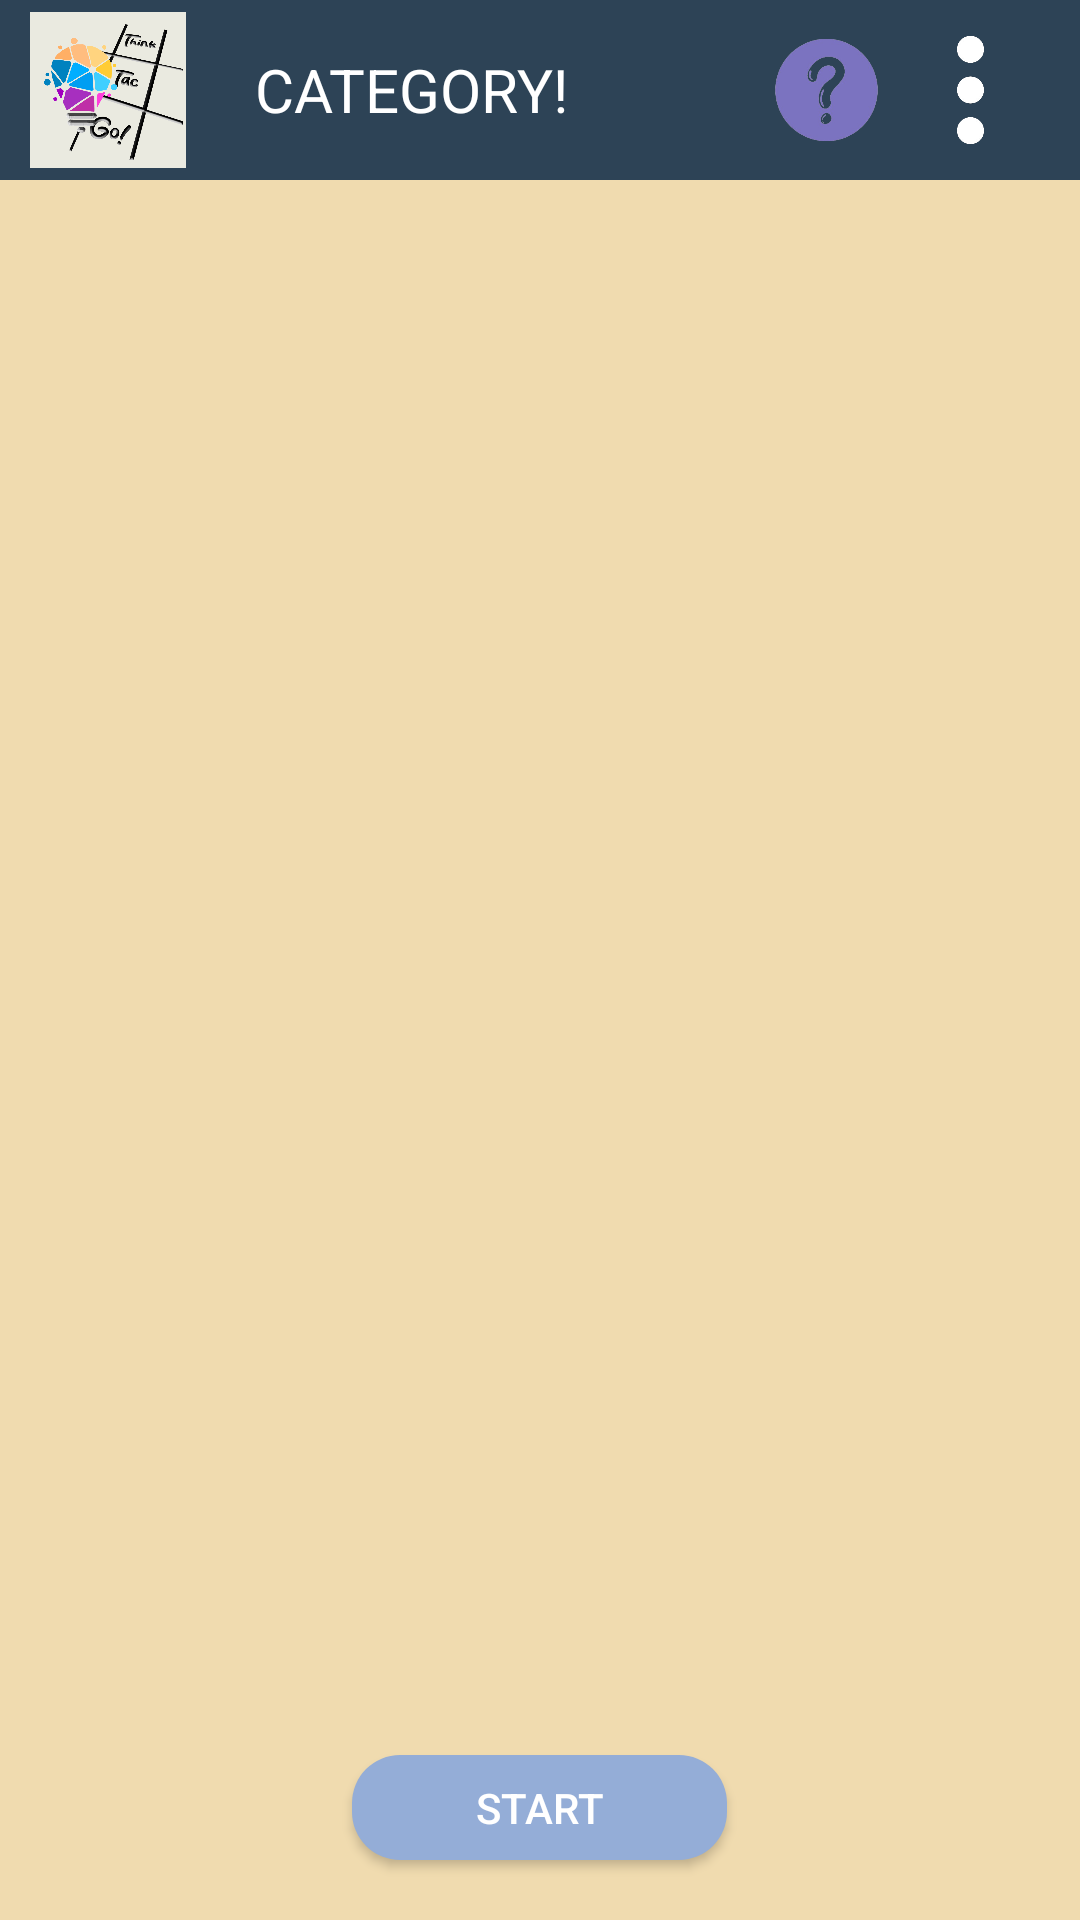

Produce the Android XML layout that renders to this screen, including the resource entries it uses.
<!-- AndroidManifest.xml: application theme AppTheme -->
<!-- res/layout/activity_category.xml -->
<?xml version="1.0" encoding="utf-8"?>

<RelativeLayout xmlns:android="http://schemas.android.com/apk/res/android"
    xmlns:tools="http://schemas.android.com/tools"
    android:layout_width="match_parent"
    android:layout_height="match_parent"
    android:background="#f0dbaf"
    tools:ignore="ExtraText">

    

    

    <include layout="@layout/top_panel" />

    <ImageView
        android:id="@+id/left_arrow"
        android:layout_width="200dp"
        android:layout_height="125dp"
        android:layout_alignParentStart="true"
        android:layout_alignParentTop="false"
        android:layout_alignParentEnd="true"
        android:layout_alignParentBottom="false"
        android:layout_centerVertical="true"
        android:layout_marginEnd="500dp"
        android:src="@drawable/left_arrow" />

    <ImageView
        android:id="@+id/category_image"
        android:layout_width="100dp"
        android:layout_height="wrap_content"
        android:layout_below="@id/category_title"
        android:layout_alignParentStart="true"
        android:layout_alignParentTop="true"
        android:layout_alignParentEnd="true"
        android:layout_alignParentBottom="true"
        android:layout_centerInParent="true"
        android:layout_marginStart="250dp"
        android:layout_marginTop="105dp"
        android:layout_marginEnd="250dp"
        android:layout_marginBottom="70dp"
        android:src="@drawable/math" />

    <ImageView
        android:id="@+id/right_arrow"
        android:layout_width="200dp"
        android:layout_height="125dp"
        android:layout_alignParentStart="true"
        android:layout_alignParentEnd="true"
        android:layout_centerVertical="true"
        android:layout_marginStart="500dp"
        android:layout_marginEnd="0dp"
        android:src="@drawable/right_arrow" />

    <TextView
        android:id="@+id/category_title"
        android:layout_width="100dp"
        android:layout_height="37dp"
        android:layout_alignParentStart="true"
        android:layout_alignParentTop="true"
        android:layout_alignParentEnd="true"
        android:layout_alignParentBottom="true"
        android:layout_centerHorizontal="true"
        android:layout_marginStart="275dp"
        android:layout_marginTop="70dp"
        android:layout_marginEnd="275dp"
        android:layout_marginBottom="200dp"
        android:text="MATH-GALING!"
        android:textAlignment="center"
        android:textColor="#000000"
        android:textSize="24sp"
        android:visibility="visible" />

    <Button
        android:id="@+id/start_game_button"
        android:layout_width="125dp"
        android:layout_height="35dp"
        android:layout_alignParentBottom="true"
        android:layout_centerInParent="true"
        android:layout_marginBottom="20dp"
        android:background="@drawable/button_rounded"
        android:text="START"
        android:textColor="#FFFFFF"
        android:visibility="visible" />


</RelativeLayout>
<!-- res/layout/top_panel.xml (included above) -->
<RelativeLayout xmlns:android="http://schemas.android.com/apk/res/android"
    android:layout_width="match_parent"
    android:layout_height="60dp"
    android:background="#2D4356">

    <ImageView
        android:id="@+id/logo"
        android:layout_width="52dp"
        android:layout_height="56dp"
        android:layout_alignParentStart="true"
        android:layout_centerVertical="true"
        android:layout_marginStart="10dp"
        android:src="@drawable/logo" />

    <TextView
        android:id="@+id/title_text"
        android:layout_width="wrap_content"
        android:layout_height="wrap_content"
        android:layout_alignParentStart="true"
        android:layout_centerInParent="false"
        android:layout_centerVertical="true"
        android:layout_marginStart="85dp"
        android:text="CATEGORY!"
        android:textColor="#FFFFFF"
        android:textSize="20sp" />

    <ImageView
        android:id="@+id/qm"
        android:layout_width="69dp"
        android:layout_height="match_parent"
        android:layout_alignParentEnd="true"
        android:layout_centerVertical="true"
        android:layout_marginEnd="50dp"
        android:src="@drawable/qm" />

    <ImageView
        android:id="@+id/mm"
        android:layout_width="73dp"
        android:layout_height="match_parent"
        android:layout_alignParentTop="true"
        android:layout_alignParentEnd="true"
        android:layout_marginTop="0dp"
        android:layout_marginEnd="0dp"
        android:src="@drawable/mm" />
</RelativeLayout>
<!-- resources referenced by this layout -->
<resources>
  <!-- drawable button_rounded (drawable) -->
  <shape xmlns:android="http://schemas.android.com/apk/res/android">
      <solid android:color="#94ADD7"/>
      <corners android:radius="16dp"/>
  </shape>
  <!-- drawable left_arrow: png bitmap (drawable, 15065 bytes) -->
  <!-- drawable logo: png bitmap (drawable, 160979 bytes) -->
  <!-- drawable math: png bitmap (drawable, 6098 bytes) -->
  <!-- drawable mm: png bitmap (drawable, 16328 bytes) -->
  <!-- drawable qm: png bitmap (drawable, 49822 bytes) -->
  <!-- drawable right_arrow: png bitmap (drawable, 16436 bytes) -->
  <style name="AppTheme" parent="Theme.AppCompat.Light.NoActionBar">
          
          <item name="colorPrimary">#00c4cc</item>
          <item name="colorPrimaryDark">#009ba5</item>
          <item name="colorAccent">#94add7</item>
      </style>
</resources>
